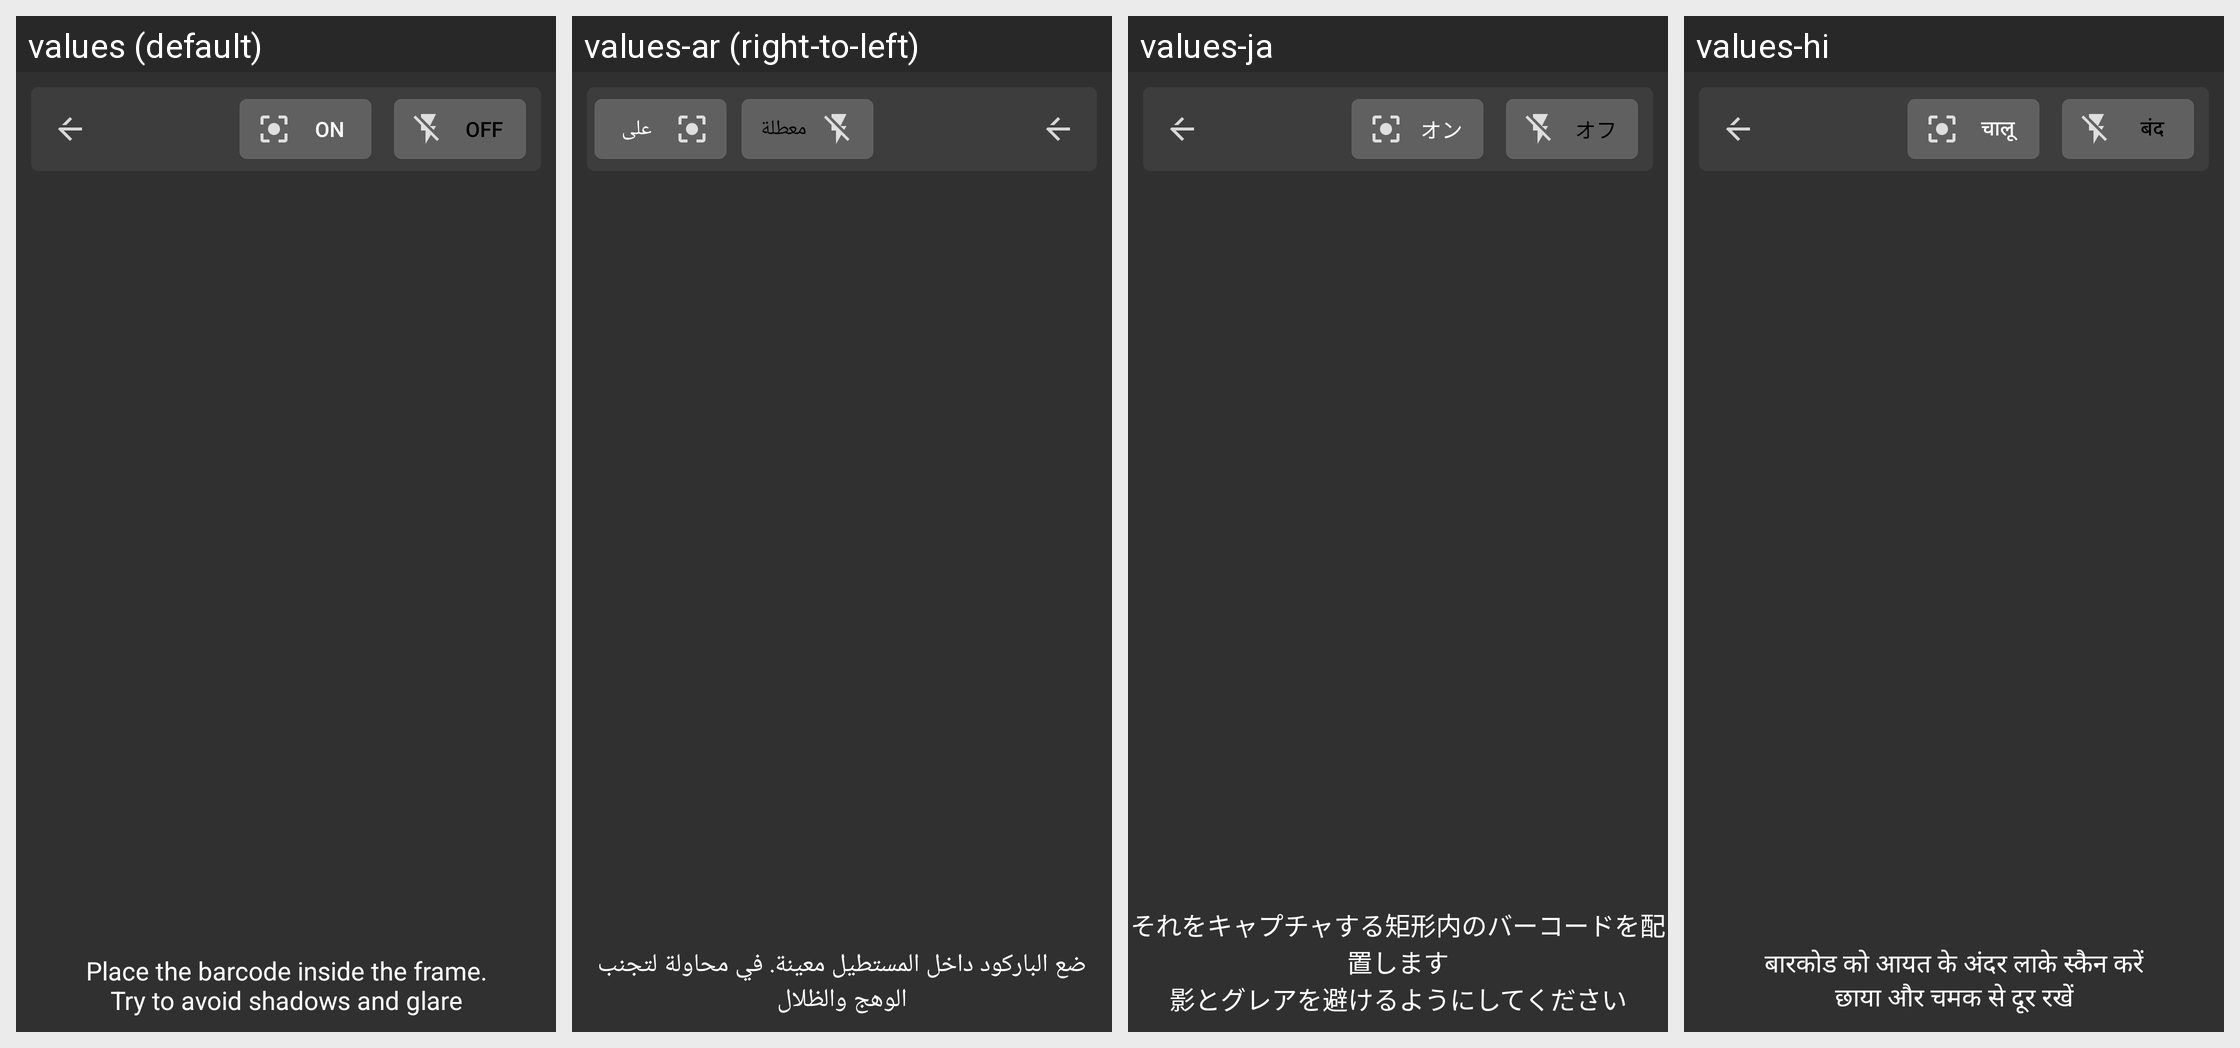

For this localized Android screen grid, give each drawn string resource with its value in every locale shown.
Android screen res/layout/scanner_layout.xml rendered under 4 locales, left to right: values (default), values-ar (right-to-left), values-ja, values-hi. Device: Nexus 5 (rendered at 1080×1920; each locale shown at half size, 540×960, under a caption strip naming it); theme AppTheme.
Other locales in the repository, not shown: values-af, values-de, values-es, values-fr, values-ko, values-ru, values-zh-rCN, values-zh-rHK, values-zh-rTW.
Strings drawn on this screen, with the default value and each locale's value (text and hints the layout hard-codes, and strings that could not be matched under every locale, appear in the picture but are not listed):

default_off
  values: Off
  values-ar: معطلة
  values-ja: オフ
  values-hi: बंद

defualt_on
  values: On
  values-ar: على
  values-ja: オン
  values-hi: चालू

barcode_instruction
  values: Place the barcode inside the frame.
      Try to avoid shadows and glare
  values-ar: ضع الباركود داخل المستطيل معينة. في محاولة لتجنب الوهج والظلال
  values-ja: それをキャプチャする矩形内のバーコードを配置します
      影とグレアを避けるようにしてください
  values-hi: बारकोड को आयत के अंदर लाके स्कैन करें
      छाया और चमक से दूर रखें
